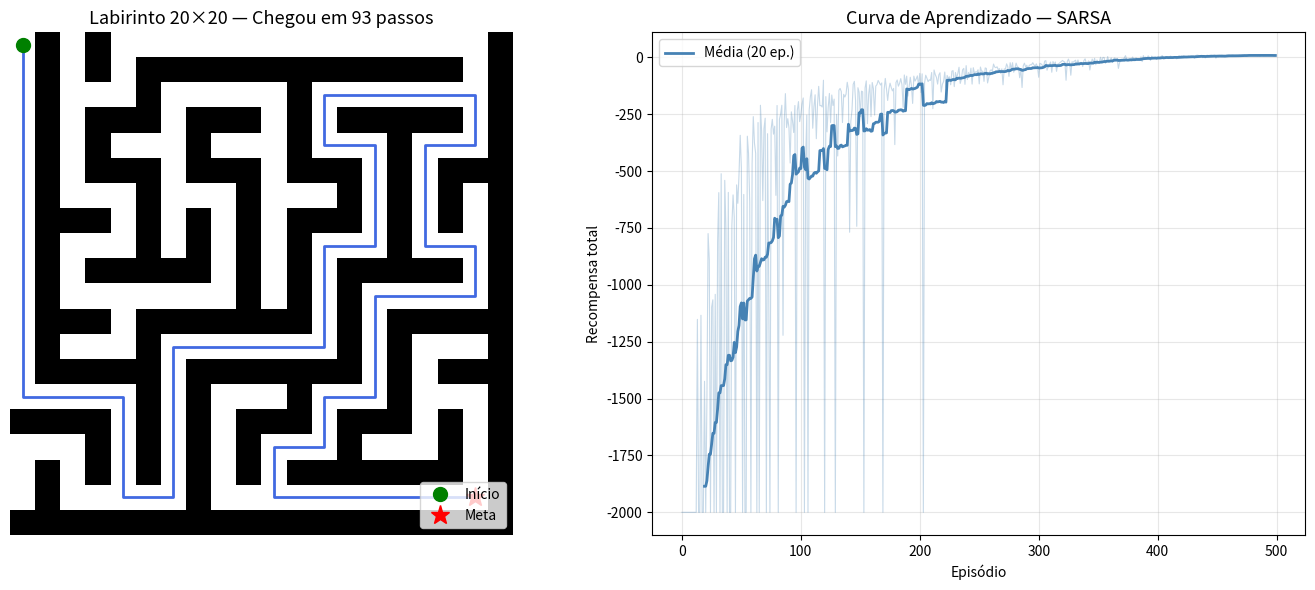
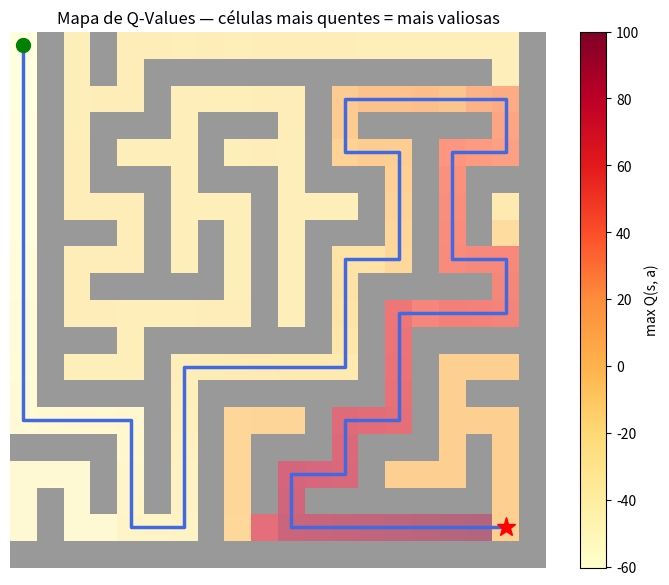

These figures' Python source, in order:
import numpy as np
import matplotlib.pyplot as plt
import matplotlib.patches as patches
import random

random.seed(42)
np.random.seed(42)

SIZE = 20  # labirinto 20x20 (fácil de visualizar)

def gerar_labirinto(size, seed=42):
    random.seed(seed)
    maze = [[1]*size for _ in range(size)]  # 1 = parede
    
    def visitar(r, c):
        maze[r][c] = 0  # 0 = livre
        dirs = [(0,2),(0,-2),(2,0),(-2,0)]
        random.shuffle(dirs)
        for dr, dc in dirs:
            nr, nc = r+dr, c+dc
            if 0 <= nr < size and 0 <= nc < size and maze[nr][nc] == 1:
                maze[r+dr//2][c+dc//2] = 0  # abre parede entre
                visitar(nr, nc)
    
    visitar(0, 0)
    return np.array(maze)

maze = gerar_labirinto(SIZE)
START = (0, 0)
GOAL  = (SIZE-2, SIZE-2)  # índice par = sempre livre

print(f"Labirinto {SIZE}x{SIZE} gerado. Início: {START}, Meta: {GOAL}")

# Hiperparâmetros
alpha   = 0.2    # taxa de aprendizado
gamma   = 0.99   # desconto
epsilon = 1.0    # exploração inicial
episodios = 500

# Ações: cima, baixo, esquerda, direita
acoes = [(-1,0),(1,0),(0,-1),(0,1)]

# Q-table: (linha, coluna, ação)
Q = np.zeros((SIZE, SIZE, 4))

def escolher_acao(r, c, eps):
    if np.random.rand() < eps:
        return np.random.randint(4)
    return int(np.argmax(Q[r, c]))

def passo(r, c, a):
    dr, dc = acoes[a]
    nr, nc = r+dr, c+dc
    if 0 <= nr < SIZE and 0 <= nc < SIZE and maze[nr, nc] == 0:
        r, c = nr, nc
    recompensa = 100 if (r, c) == GOAL else -1
    return r, c, recompensa

recompensas = []

for ep in range(episodios):
    r, c = START
    a = escolher_acao(r, c, epsilon)
    total = 0

    for _ in range(2000):
        nr, nc, recomp = passo(r, c, a)
        na = escolher_acao(nr, nc, epsilon)

        # Equação SARSA
        Q[r,c,a] += alpha * (recomp + gamma * Q[nr,nc,na] - Q[r,c,a])

        r, c, a = nr, nc, na
        total += recomp
        if (r, c) == GOAL:
            break

    recompensas.append(total)
    epsilon = max(0.01, epsilon * 0.99)

print("Treinamento concluído!")

def caminho_greedy():
    r, c = START
    caminho = [(r, c)]
    visitados = {(r, c)}
    for _ in range(5000):
        a = int(np.argmax(Q[r, c]))
        nr, nc, _ = passo(r, c, a)
        if (nr, nc) in visitados:
            break
        r, c = nr, nc
        caminho.append((r, c))
        visitados.add((r, c))
        if (r, c) == GOAL:
            break
    return caminho

caminho = caminho_greedy()
chegou  = caminho[-1] == GOAL
print(f"Meta atingida: {'SIM' if chegou else 'NÃO'} | Passos: {len(caminho)}")

fig, axes = plt.subplots(1, 2, figsize=(14, 6))

# ── Labirinto + caminho ──────────────────────────────────────────
ax = axes[0]
ax.imshow(maze, cmap='binary', origin='upper')

# Caminho como linha colorida
if len(caminho) > 1:
    ys = [p[0] for p in caminho]
    xs = [p[1] for p in caminho]
    ax.plot(xs, ys, color='royalblue', linewidth=2, zorder=3)

# Início e meta
ax.plot(START[1], START[0], 'go', markersize=10, label='Início', zorder=5)
ax.plot(GOAL[1],  GOAL[0],  'r*', markersize=14, label='Meta',   zorder=5)

status = f"Chegou em {len(caminho)} passos" if chegou else "Não atingiu a meta"
ax.set_title(f'Labirinto {SIZE}×{SIZE} — {status}', fontsize=13)
ax.legend(loc='lower right', fontsize=10)
ax.axis('off')

# ── Curva de aprendizado ────────────────────────────────────────
ax2 = axes[1]
ax2.plot(recompensas, alpha=0.3, color='steelblue', linewidth=0.8)

janela = 20
media  = np.convolve(recompensas, np.ones(janela)/janela, mode='valid')
ax2.plot(range(janela-1, episodios), media, color='steelblue', linewidth=2,
         label=f'Média ({janela} ep.)')

ax2.set_title('Curva de Aprendizado — SARSA', fontsize=13)
ax2.set_xlabel('Episódio')
ax2.set_ylabel('Recompensa total')
ax2.legend(fontsize=10)
ax2.grid(True, alpha=0.3)

plt.tight_layout()
plt.show()

# Q-value máximo por célula
q_max = np.max(Q, axis=2)
q_max[maze == 1] = np.nan  # esconde paredes

fig, ax = plt.subplots(figsize=(7, 7))

im = ax.imshow(q_max, cmap='YlOrRd', origin='upper')
ax.imshow(maze, cmap='binary', origin='upper', alpha=0.4)  # sobrepos paredes

# Caminho
if len(caminho) > 1:
    ys = [p[0] for p in caminho]
    xs = [p[1] for p in caminho]
    ax.plot(xs, ys, color='royalblue', linewidth=2.5, zorder=3)

ax.plot(START[1], START[0], 'go', markersize=10, zorder=5)
ax.plot(GOAL[1],  GOAL[0],  'r*', markersize=14, zorder=5)

plt.colorbar(im, ax=ax, label='max Q(s, a)', shrink=0.8)
ax.set_title('Mapa de Q-Values — células mais quentes = mais valiosas', fontsize=12)
ax.axis('off')
plt.tight_layout()
plt.show()
